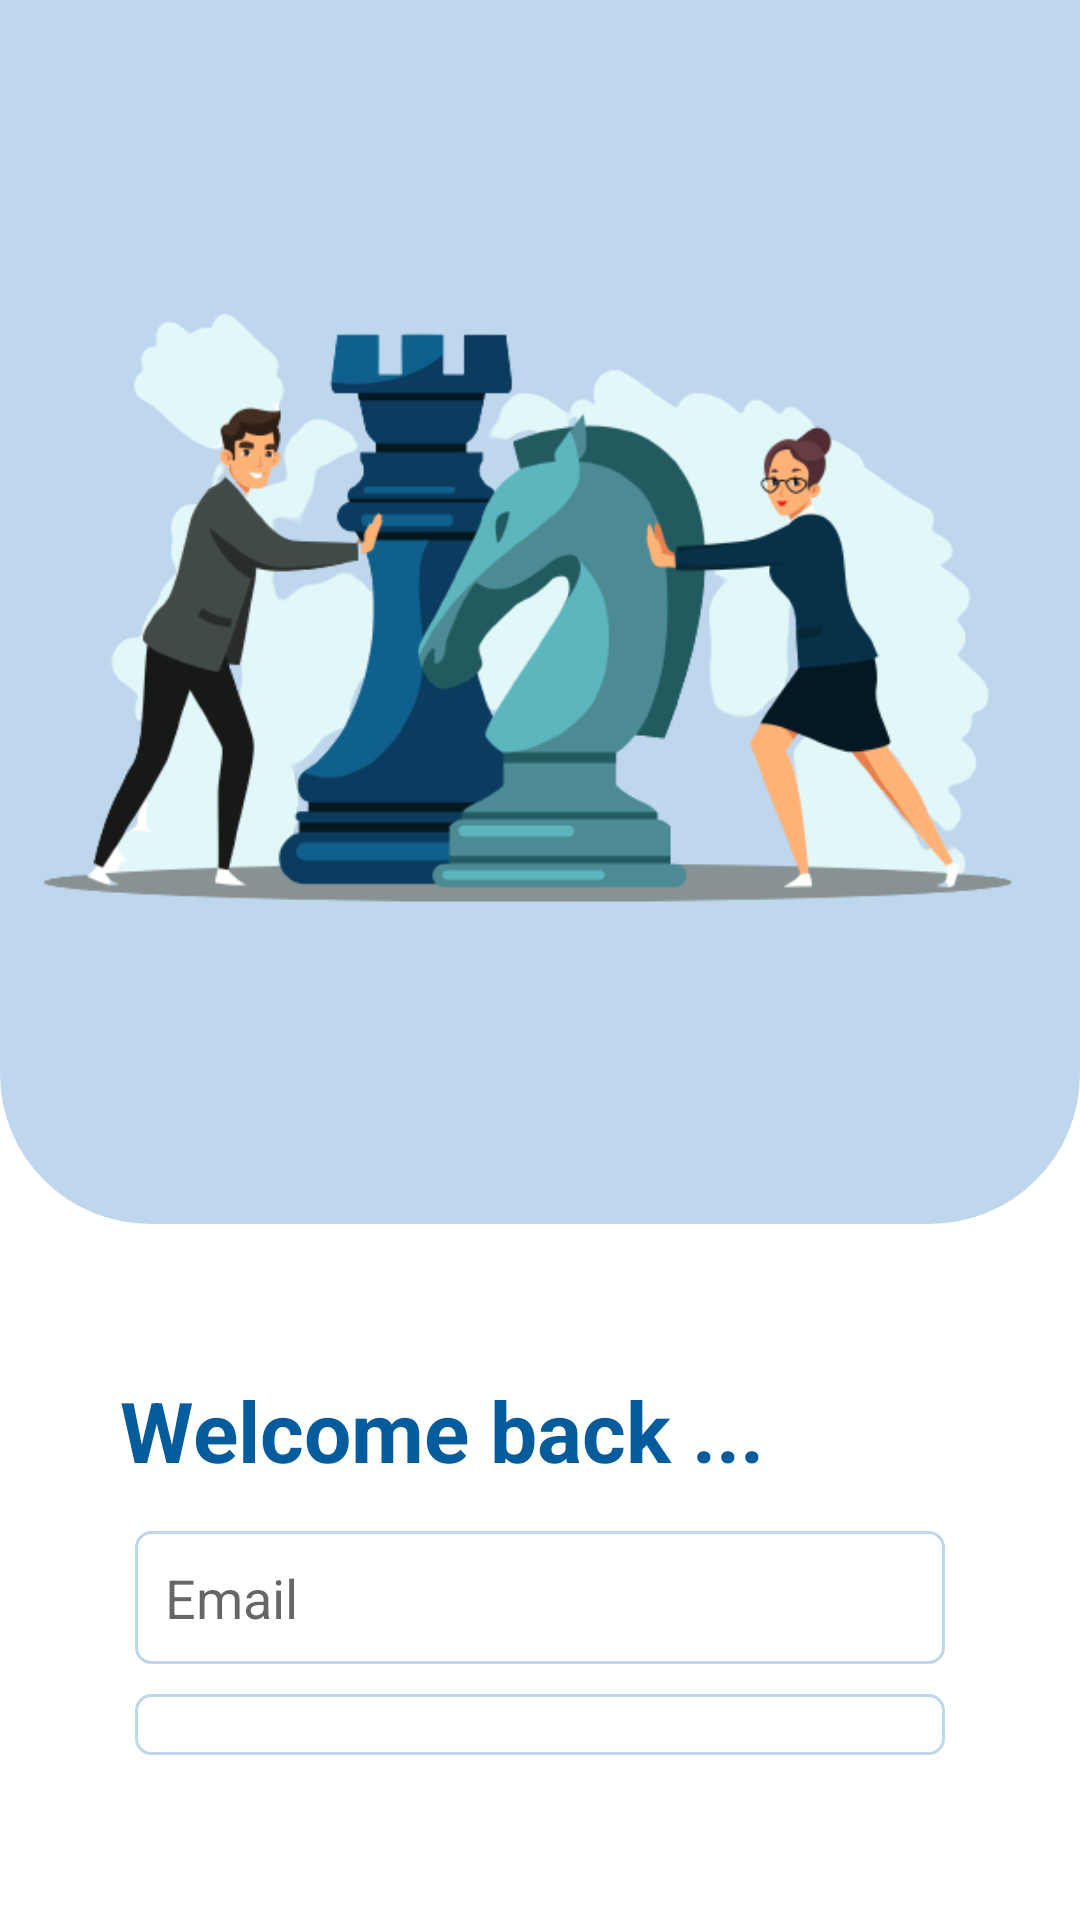

Layout XML and referenced resources for this Android screen:
<!-- AndroidManifest.xml: application theme Theme.Sathurangam -->
<!-- res/layout/activity_login.xml -->
<?xml version="1.0" encoding="utf-8"?>
<LinearLayout xmlns:android="http://schemas.android.com/apk/res/android"
    xmlns:app="http://schemas.android.com/apk/res-auto"
    xmlns:tools="http://schemas.android.com/tools"
    android:layout_width="match_parent"
    android:layout_height="match_parent"
    android:orientation="vertical"
    tools:context=".activities.LoginActivity">

    <RelativeLayout
        android:layout_width="match_parent"
        android:layout_height="wrap_content"
        android:background="@drawable/loginbackground">

        <ImageView
            android:layout_width="match_parent"
            android:layout_height="wrap_content"
            android:src="@drawable/login"/>

    </RelativeLayout>


    <LinearLayout
        android:layout_marginHorizontal="40dp"
        android:layout_marginVertical="50dp"
        android:layout_width="match_parent"
        android:layout_height="wrap_content"
        android:orientation="vertical">

        <TextView
            android:layout_width="wrap_content"
            android:layout_height="wrap_content"
            android:text="Welcome back ..."
            android:textColor="@color/themeText"
            android:textSize="28sp"
            android:layout_marginBottom="10dp"
            android:textStyle="bold"/>

        <EditText
            android:id="@+id/etEmail"
            android:background="@drawable/input_background"
            android:layout_width="match_parent"
            android:layout_height="wrap_content"
            android:hint="Email"
            android:inputType="textEmailAddress"
            android:textColor="@color/black"
            android:padding="10dp"
            android:layout_margin="5dp"/>

        <EditText
            android:id="@+id/etPassword"
            android:background="@drawable/input_background"
            android:layout_width="match_parent"
            android:layout_height="wrap_content"
            android:hint="Password"
            android:inputType="textPassword"
            android:textColor="@color/black"
            android:padding="10dp"
            android:layout_margin="5dp"/>

        <TextView
            android:id="@+id/btnLogin"
            android:layout_width="match_parent"
            android:layout_height="wrap_content"
            android:text="Login"
            android:background="@drawable/btn_background"
            android:backgroundTintMode="add"
            android:backgroundTint="@color/greenHigh"
            android:padding="10dp"
            android:gravity="center"
            android:textColor="@color/white"
            android:textStyle="bold"
            android:textSize="18sp"
            android:layout_margin="5dp"/>

        <TextView
            android:id="@+id/btnSignUp"
            android:layout_width="match_parent"
            android:layout_height="wrap_content"
            android:text="Sign up"
            android:padding="10dp"
            android:gravity="center"
            android:textColor="@color/themeText"
            android:textStyle="bold"
            android:textSize="18sp"
            android:layout_margin="5dp"/>

    </LinearLayout>

    <ImageView
        android:layout_width="match_parent"
        android:layout_height="match_parent"
        android:src="@color/themeBackground"/>

</LinearLayout>
<!-- resources referenced by this layout -->
<resources>
  <color name="black">#FF000000</color>
  <color name="greenHigh">#055C9D</color>
  <color name="themeBackground">#BFD7ED</color>
  <color name="themeText">#055C9D</color>
  <color name="white">#FFFFFFFF</color>
  <!-- drawable btn_background (drawable) -->
  <?xml version="1.0" encoding="utf-8"?>
  <shape xmlns:android="http://schemas.android.com/apk/res/android">
      <corners
          android:radius="20dp"/>
  
      <solid
          android:color="@android:color/transparent"/>
  
  </shape>
  <!-- drawable input_background (drawable) -->
  <?xml version="1.0" encoding="utf-8"?>
  <shape xmlns:android="http://schemas.android.com/apk/res/android">
  
      <stroke
          android:color="@color/themeBackground"
          android:width="1dp"/>
  
      <corners
          android:radius="5dp"/>
  
  </shape>
  <!-- drawable login: png bitmap (drawable, 75987 bytes) -->
  <!-- drawable loginbackground (drawable) -->
  <?xml version="1.0" encoding="utf-8"?>
  <shape xmlns:android="http://schemas.android.com/apk/res/android">
  
      <solid
          android:color="@color/themeBackground"/>
  
      <corners
          android:bottomLeftRadius="50dp"
          android:bottomRightRadius="50dp"/>
  
  </shape>
  <style name="Theme.Sathurangam" parent="Theme.MaterialComponents.DayNight.DarkActionBar">
          
          <item name="colorPrimary">@color/greenHighlight</item>
          <item name="colorPrimaryVariant">@color/themeText</item>
          <item name="colorOnPrimary">@color/white</item>
          
          <item name="colorSecondary">@color/themeBackground</item>
          <item name="colorSecondaryVariant">@color/themeText</item>
          <item name="colorOnSecondary">@color/black</item>
          
          <item name="android:statusBarColor">?attr/colorPrimaryVariant</item>
          
      </style>
  <color name="greenHighlight">#00305E</color>
</resources>
